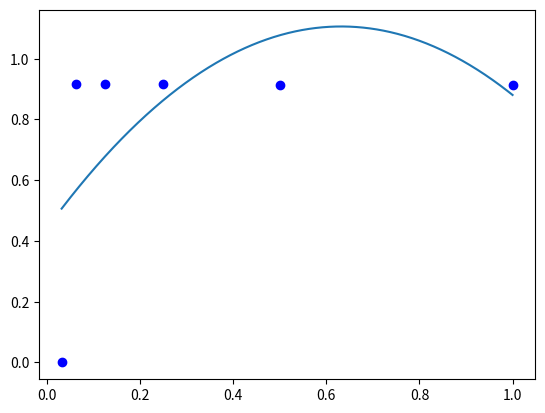

Source code (Python):
import numpy as np
import matplotlib
import matplotlib.pyplot as plt


def func(x):
    return np.sin(x)**2 + np.cos(x)**3

def polynomial(x, coeffs):
    y = np.zeros(x.size)
    expos = np.arange(len(coeffs))
    for i, coeff in enumerate(coeffs):
        y += x**expos[i]*coeff
    return y

def integrate(dt, n):
    intervals = np.linspace(0, dt, n+1)
    xs = (intervals[:-1] + intervals[1:]) / 2
    return sum(func(xs)) * dt/n

def fit_and_plot_polynomial(x, y, poly_deg):

    plot_xs = np.linspace(min(x), max(x), 1000)

    fit_coeffs = np.polyfit(x, y, poly_deg)
    fit_coeffs = np.flip(fit_coeffs)

    plt.plot(plot_xs, polynomial(plot_xs, fit_coeffs))
    plt.plot(x, y, 'ob')
    plt.show()

ks = np.arange(1, 6)
ns = 2**ks
xs = 1/ns
xs = np.append(np.array([1]), xs)
print(xs)
ys = np.zeros(xs.size)

for i, n in enumerate(ns):
    ys[i] = integrate(1, n)

fit_and_plot_polynomial(xs, ys, 2)